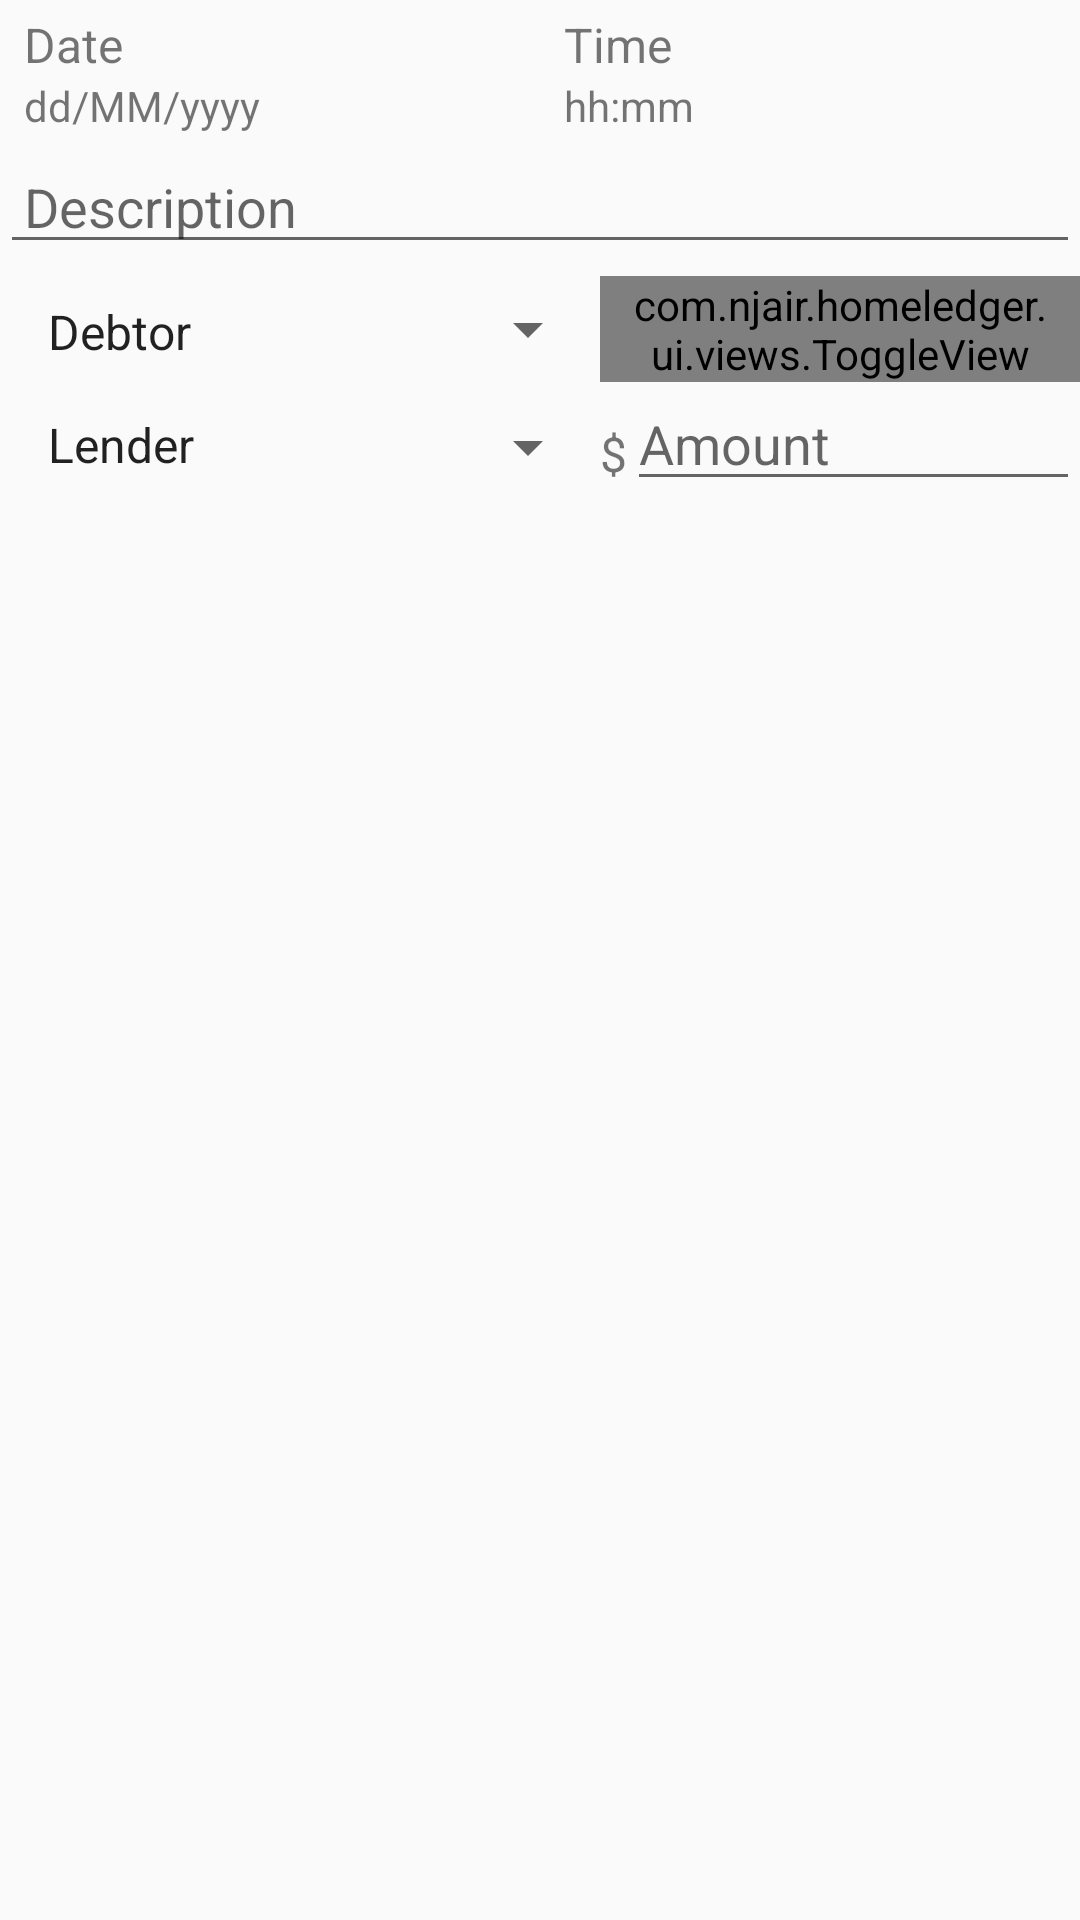

Android layout source for this screen:
<!-- AndroidManifest.xml: application theme AppTheme -->
<!-- res/layout/dialog_create_transaction.xml -->
<?xml version="1.0" encoding="utf-8"?>
<LinearLayout xmlns:android="http://schemas.android.com/apk/res/android"
    xmlns:tools="http://schemas.android.com/tools"
    xmlns:custom="http://schemas.android.com/apk/res-auto"
    android:layout_width="match_parent"
    android:layout_height="wrap_content"
    android:orientation="vertical">

    <LinearLayout
        android:id="@+id/linearLayout_pickers"
        android:layout_width="match_parent"
        android:layout_height="wrap_content"
        android:paddingTop="4dp"
        android:paddingBottom="4dp"
        android:baselineAligned="false"
        android:focusable="true"
        android:clickable="true"
        android:orientation="horizontal" >

        <LinearLayout
            android:id="@+id/buttonDatePicker"
            android:layout_width="match_parent"
            android:layout_height="wrap_content"
            android:layout_weight="1"
            android:paddingStart="8dp"
            android:paddingEnd="8dp"
            android:background="?android:selectableItemBackground"
            android:orientation="vertical">

            <TextView
                android:layout_width="wrap_content"
                android:layout_height="wrap_content"
                android:textColor="@color/black_de"
                android:textSize="16sp"
                android:text="@string/date"
                android:paddingStart="0dp"
                android:paddingEnd="4dp" />

            <TextView
                android:id="@+id/textViewDate"
                android:layout_width="wrap_content"
                android:layout_height="wrap_content"
                android:ems="10"
                android:text="dd/MM/yyyy"
                android:paddingStart="0dp"
                android:paddingEnd="4dp"
                tools:ignore="HardcodedText" />
        </LinearLayout>

        <LinearLayout
            android:id="@+id/buttonTimePicker"
            android:layout_width="match_parent"
            android:layout_height="wrap_content"
            android:layout_weight="1"
            android:paddingStart="8dp"
            android:paddingEnd="8dp"
            android:background="?android:selectableItemBackground"
            android:focusable="true"
            android:clickable="true"
            android:orientation="vertical">

            <TextView
                android:layout_width="wrap_content"
                android:layout_height="wrap_content"
                android:textColor="@color/black_de"
                android:textSize="16sp"
                android:text="@string/time"
                android:paddingStart="0dp"
                android:paddingEnd="4dp" />

            <TextView
                android:id="@+id/textViewTime"
                android:layout_width="wrap_content"
                android:layout_height="wrap_content"
                android:ems="10"
                android:text="hh:mm"
                android:paddingStart="0dp"
                android:paddingEnd="4dp"
                tools:ignore="HardcodedText" />
        </LinearLayout>
    </LinearLayout>

    <EditText
        android:id="@+id/editTextDescription"
        android:layout_width="match_parent"
        android:layout_height="wrap_content"
        android:paddingTop="8dp"
        android:paddingStart="8dp"
        android:paddingEnd="8dp"
        android:maxLength="60"
        android:ems="10"
        android:hint="@string/description"
        android:inputType="text"
        android:layout_gravity="center_vertical"
        tools:ignore="Autofill" />

    <LinearLayout
        android:layout_width="match_parent"
        android:layout_height="wrap_content"
        android:orientation="horizontal">

        <Spinner
            android:id="@+id/spinnerDebtor"
            android:layout_width="match_parent"
            android:layout_height="match_parent"
            android:paddingTop="8dp"
            android:paddingBottom="6dp"
            android:paddingStart="8dp"
            android:paddingEnd="8dp"
            android:layout_weight="4"
            android:entries="@array/choose_sender"
            android:layout_gravity="center_vertical"
            android:spinnerMode="dropdown"/>

        <com.njair.homeledger.ui.views.ToggleView
            android:id="@+id/toggleMovement"
            android:layout_width="match_parent"
            android:layout_height="match_parent"
            android:background="?android:selectableItemBackground"
            android:layout_marginVertical="4dp"
            android:paddingStart="8dp"
            android:paddingEnd="8dp"
            android:layout_weight="5"
            custom:entry_first="@string/owes"
            custom:entry_second="@string/pays"/>
    </LinearLayout>

    <LinearLayout
        android:layout_width="match_parent"
        android:layout_height="wrap_content"
        android:orientation="horizontal">

        <Spinner
            android:id="@+id/spinnerLender"
            android:layout_width="match_parent"
            android:layout_height="wrap_content"
            android:paddingTop="6dp"
            android:paddingBottom="8dp"
            android:paddingStart="8dp"
            android:paddingEnd="4dp"
            android:layout_weight="4"
            android:entries="@array/choose_recipient"
            android:layout_gravity="center_vertical"
            android:spinnerMode="dropdown"/>

        <LinearLayout
            android:layout_width="match_parent"
            android:layout_height="match_parent"
            android:orientation="horizontal"
            android:layout_weight="5">

            <TextView
                android:id="@+id/textViewCurrency"
                android:layout_width="wrap_content"
                android:layout_height="wrap_content"
                android:layout_gravity="center_vertical"
                android:textColor="@color/black_de"
                android:textSize="16sp"
                android:paddingTop="4dp"
                android:text="$"
                tools:ignore="HardcodedText" />

            <EditText
                android:id="@+id/editTextAmount"
                android:layout_width="match_parent"
                android:layout_height="wrap_content"
                android:paddingTop="8dp"
                android:paddingStart="4dp"
                android:paddingEnd="8dp"
                android:ems="10"
                android:hint="@string/amount"
                android:layout_gravity="center_vertical"
                android:inputType="numberDecimal"
                tools:ignore="Autofill" />
        </LinearLayout>
    </LinearLayout>
</LinearLayout>

    
<!-- resources referenced by this layout -->
<resources>
  <string-array name="choose_recipient">
          <item>@string/lender</item>
      </string-array>
  <string-array name="choose_sender">
          <item>@string/debtor</item>
      </string-array>
  <string name="amount">Amount</string>
  <string name="date">Date</string>
  <string name="description">Description</string>
  <string name="owes">owes</string>
  <string name="pays">pays</string>
  <string name="time">Time</string>
  <style name="AppTheme" parent="Theme.AppCompat.Light.DarkActionBar">
          
          <item name="colorPrimary">@color/colorPrimary</item>
          <item name="colorPrimaryDark">@color/colorPrimaryDark</item>
          <item name="colorAccent">@color/colorAccent</item>
      </style>
  <string name="lender">Lender</string>
  <string name="debtor">Debtor</string>
  <color name="colorPrimary">#008577</color>
  <color name="colorPrimaryDark">#00574B</color>
  <color name="colorAccent">#FF0000</color>
</resources>
